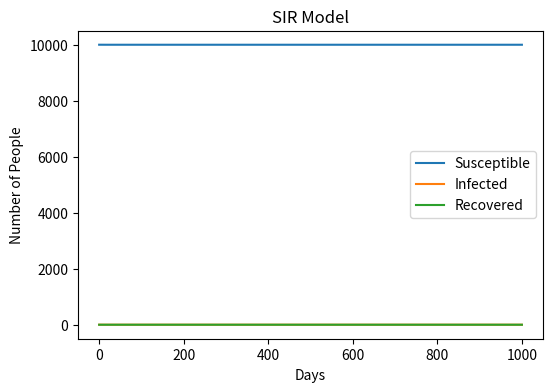

Write the Python code that produced this figure.
import numpy as np
import matplotlib.pyplot as plt

class SIRModel:
    def __init__(self, population, initial_infected, beta, gamma):
        self.S = population - initial_infected
        self.I = initial_infected
        self.R = 0
        self.N = population
        self.beta = beta
        self.gamma = gamma
        self.I_values = [self.I]
        self.S_values = [self.S]
        self.R_values = [self.R]

    def run(self, days):
        for day in range(days):
            new_infections = self.beta * self.S * self.I / self.N
            new_recoveries = self.gamma * self.I
            self.S -= new_infections
            self.I -= new_infections + new_recoveries
            self.R += new_recoveries
            self.I_values.append(self.I)
            self.S_values.append(self.S)
            self.R_values.append(self.R)

    def plot(self):
        plt.figure(figsize=(6, 4), dpi=150)
        plt.plot(self.S_values, label='Susceptible')
        plt.plot(self.I_values, label='Infected')
        plt.plot(self.R_values, label='Recovered')
        plt.xlabel('Days')
        plt.ylabel('Number of People')
        plt.title('SIR Model')
        plt.legend()
        plt.show()

# Parameters
population = 10000
initial_infected = 1
beta = 0.3
gamma = 0.05
days = 1000

# Run the model
model = SIRModel(population, initial_infected, beta, gamma)
model.run(days)
model.plot()